Run: headless pygame with SDL's dummy video driver; simulated clock (each Clock.tick advances the game by its frame time, no real sleeping); random seed 0; keys injected as events and as key.get_pressed() state; no mouse input; restart key C tapped at the start of phases 3 and 4.
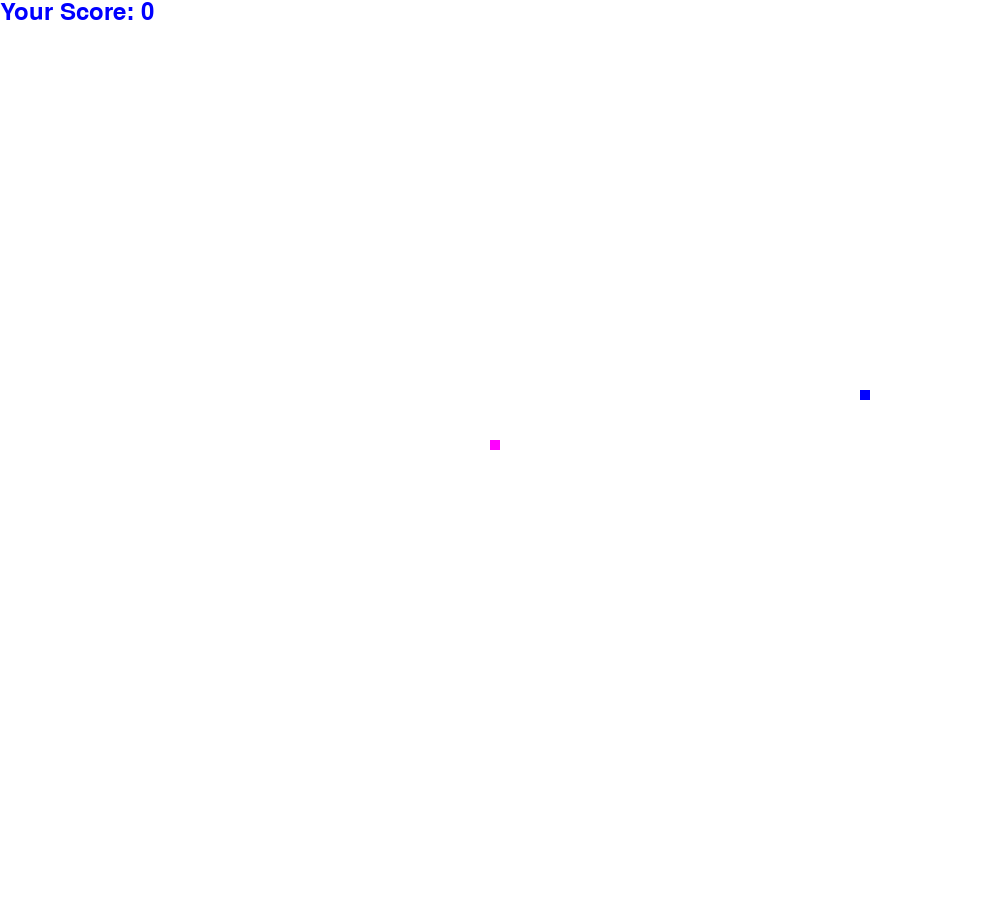
Frame 1 of 4 · flips 1–60 · no input
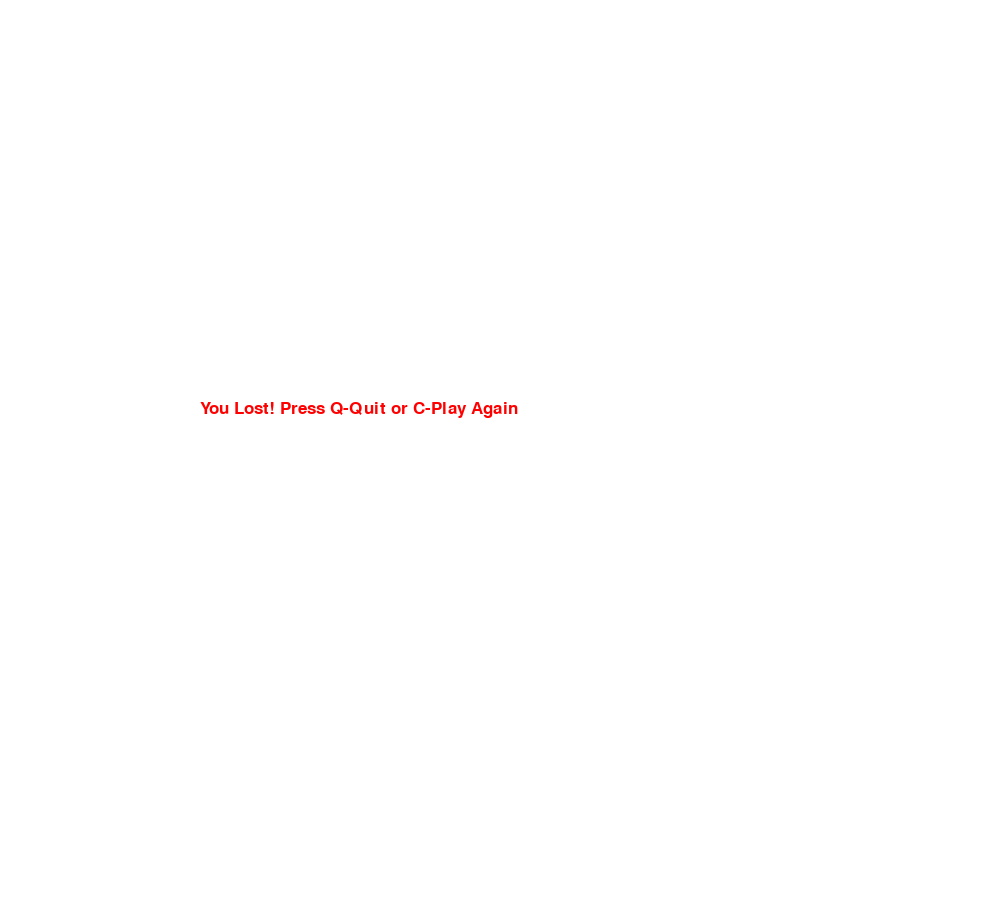
Frame 2 of 4 · flips 61–180 · tapped SPACE, RETURN · held RIGHT (→), D
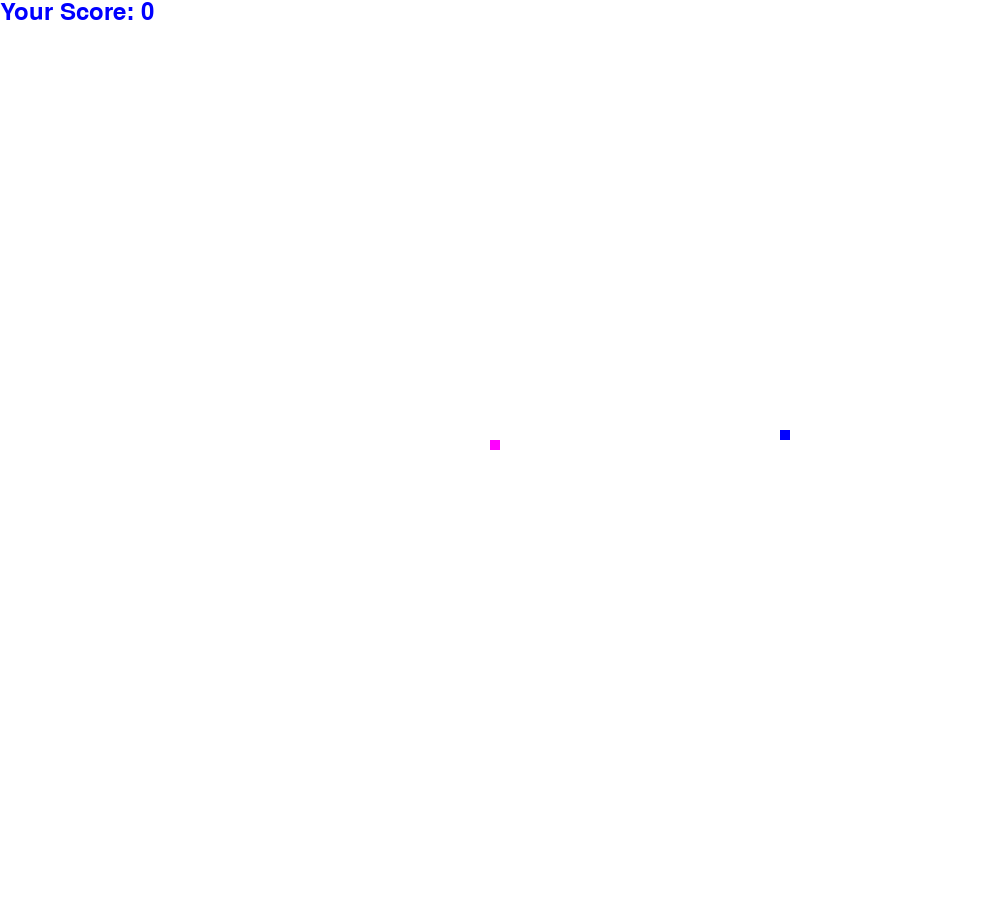
Frame 3 of 4 · flips 181–300 · tapped C · held DOWN (↓), S
Frame 4 of 4 · flips 301–420 · tapped C · held LEFT (←), A, UP (↑), W · screen same as frame 2, image omitted

The pygame program that drew these frames:

import pygame
import random

pygame.init()
dis = pygame.display.set_mode((1000, 900))
pygame.display.update()
pygame.display.set_caption('typical Snake game')
purple = (255, 0, 255)
red = (255, 0, 0)
blue = (0, 0, 255)
white = (255, 255, 255)
x1 = 300
y1 = 300
x1_change = 0
y1_change = 0
clock = pygame.time.Clock()
snake_speed=15
font_style = pygame.font.SysFont("bahnschrift", 25)
score_font = pygame.font.SysFont("comicsansms", 35)
def Your_score(score):
    value = score_font.render("Your Score: " + str(score), True, blue)
    dis.blit(value, [0, 0])
def our_snake(snake_list):
    for x in snake_list:
        pygame.draw.rect(dis, purple, [x[0], x[1], 10, 10])
def message(msg,color):
    mesg = font_style.render(msg, True, color)
    dis.blit(mesg,[200, 400])
def gameLoop():
    gameover = False
    game_close = False
    x1 = 490
    y1 = 440
    x1_change = 0
    y1_change = 0
    snake_List = []
    Length_of_snake = 1
    foodx = round(random.randrange(0, 990) / 10.0) * 10.0
    foody = round(random.randrange(0, 890) / 10.0) * 10.0
    while not gameover:
        while game_close:
            dis.fill(white)
            message("You Lost! Press Q-Quit or C-Play Again", red)
            pygame.display.update()
            for event in pygame.event.get():
                if event.type == pygame.KEYDOWN:
                    if event.key == pygame.K_q:
                        gameover = True
                        game_close = False
                    if event.key == pygame.K_c:
                        gameLoop()
        for event in pygame.event.get():
            if event.type == pygame.QUIT:
                gameover = True
            if event.type == pygame.KEYDOWN:
                if event.key == pygame.K_LEFT:
                    x1_change = -10
                    y1_change = 0
                elif event.key == pygame.K_RIGHT:
                    x1_change = 10
                    y1_change = 0
                elif event.key == pygame.K_UP:
                    y1_change = -10
                    x1_change = 0
                elif event.key == pygame.K_DOWN:
                    y1_change = 10
                    x1_change = 0
        if x1>=1000 or x1<0 or y1>=900 or y1<0:
             game_close=True
        x1 += x1_change
        y1 += y1_change
        dis.fill(white)
        pygame.draw.rect(dis, blue, [foodx, foody, 10, 10])
        snake_Head = []
        snake_Head.append(x1)
        snake_Head.append(y1)
        snake_List.append(snake_Head)
        if len(snake_List) > Length_of_snake:
            del snake_List[0]
        for x in snake_List[:-1]:
            if x == snake_Head:
                game_close = True
        our_snake(snake_List)
        Your_score(Length_of_snake - 1)
        pygame.display.update()
        if x1 == foodx and y1 == foody:
            foodx = round(random.randrange(0, 990) / 10.0) * 10.0
            foody = round(random.randrange(0, 890) / 10.0) * 10.0
            Length_of_snake += 500
        clock.tick(30)
    pygame.quit()
    quit()
gameLoop()
